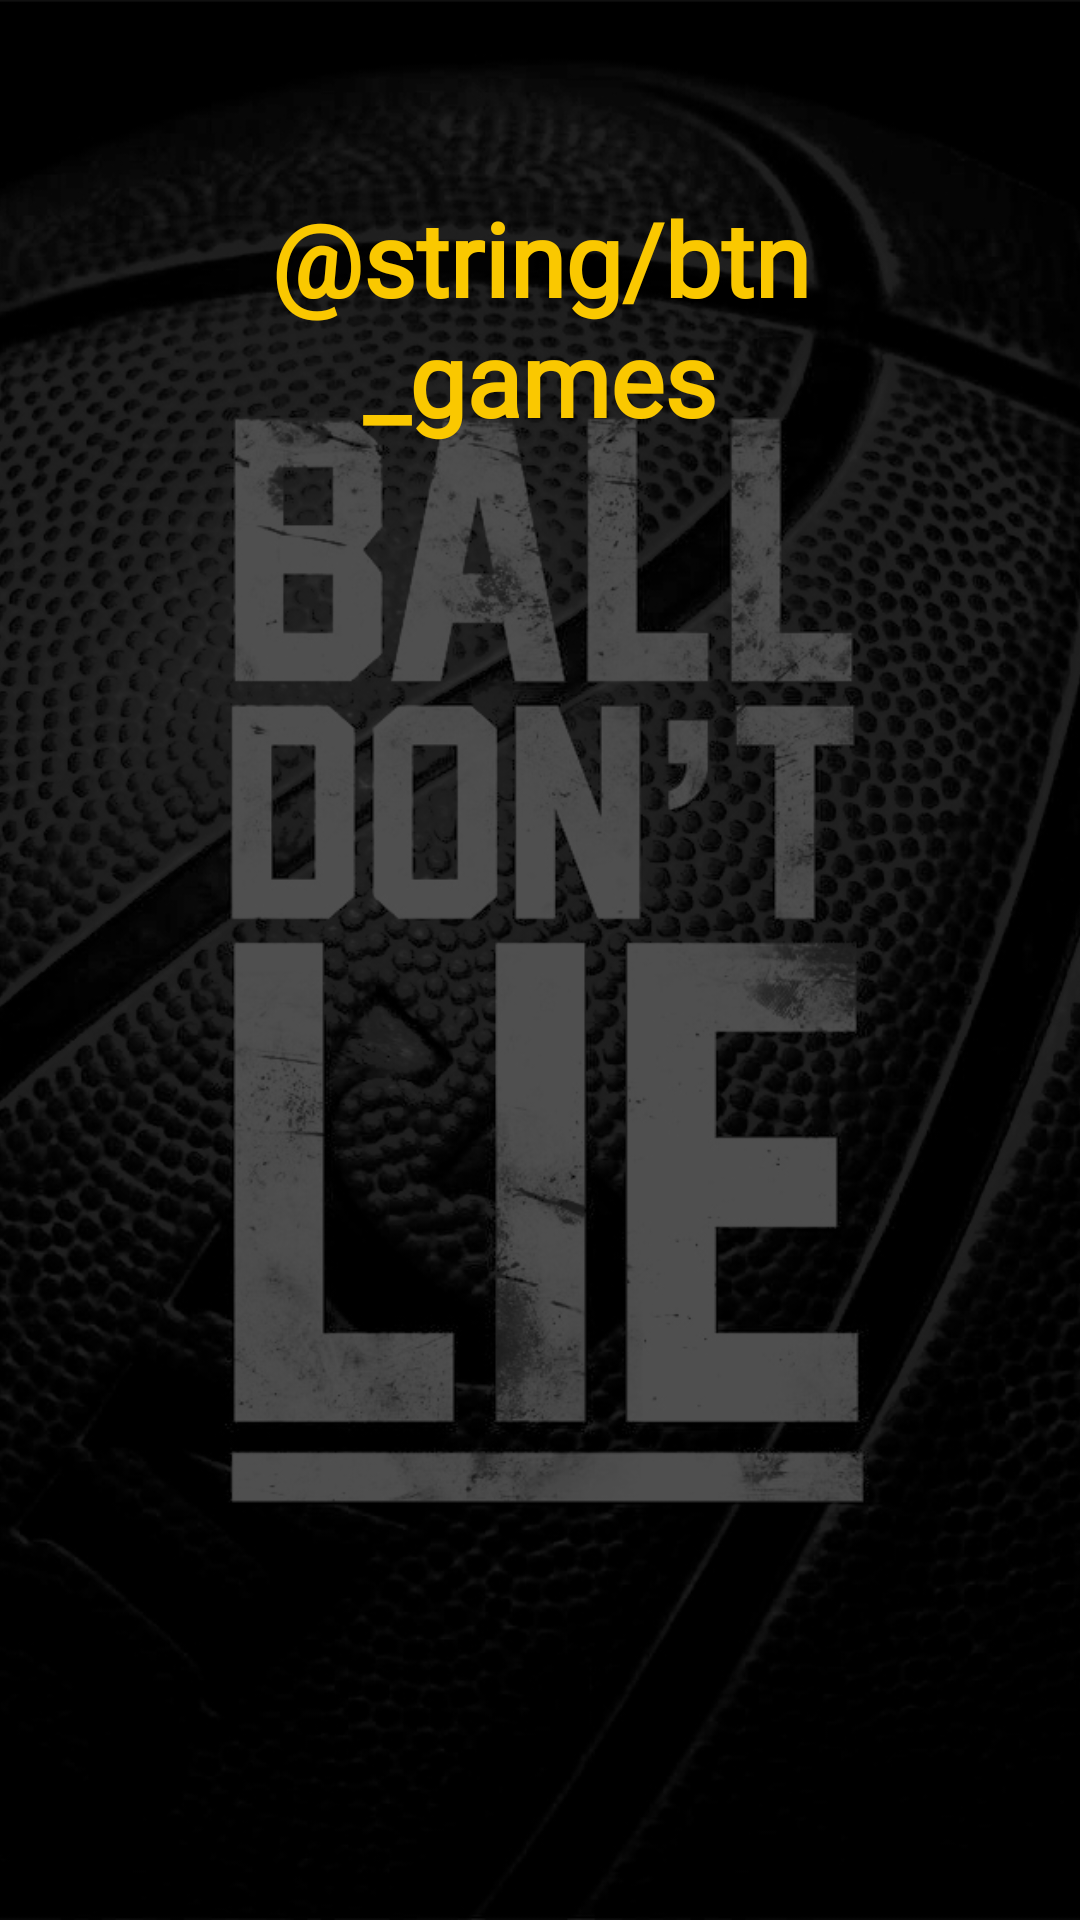

Produce the Android XML layout that renders to this screen, including the resource entries it uses.
<!-- AndroidManifest.xml: application theme Theme.NBALiveStats -->
<!-- res/layout/activity_nba_games.xml -->
<?xml version="1.0" encoding="utf-8"?>
<androidx.constraintlayout.widget.ConstraintLayout xmlns:android="http://schemas.android.com/apk/res/android"
    xmlns:app="http://schemas.android.com/apk/res-auto"
    xmlns:tools="http://schemas.android.com/tools"
    android:layout_width="match_parent"
    android:layout_height="match_parent"
    tools:context=".ActivityNbaPlayers">

    <ImageView
        android:id="@+id/iv_background"
        android:layout_width="0dp"
        android:layout_height="0dp"
        android:scaleType="centerCrop"
        android:src="@drawable/asset_background"
        app:layout_constraintBottom_toBottomOf="parent"
        app:layout_constraintEnd_toEndOf="parent"
        app:layout_constraintStart_toStartOf="parent"
        app:layout_constraintTop_toTopOf="parent" />

    <TextView
        android:id="@+id/tv_players"
        android:layout_width="230dp"
        android:layout_height="100dp"
        android:layout_marginTop="56dp"
        android:fontFamily="@font/ubuntu_bold"
        android:gravity="center"
        android:text="@string/btn_games"
        android:textColor="@color/gold"
        android:textSize="34sp"
        android:textStyle="bold"
        app:layout_constraintEnd_toEndOf="parent"
        app:layout_constraintStart_toStartOf="parent"
        app:layout_constraintTop_toTopOf="parent" />

</androidx.constraintlayout.widget.ConstraintLayout>
<!-- resources referenced by this layout -->
<resources>
  <color name="gold">#FAC800</color>
  <!-- drawable asset_background: jpg bitmap (drawable, 281894 bytes) -->
  <style name="Theme.NBALiveStats" parent="Theme.MaterialComponents.DayNight.NoActionBar">
          
          <item name="colorPrimary">@color/black_t99</item>
          <item name="colorPrimaryVariant">@color/black_t99</item>
          <item name="colorOnPrimary">@color/black_t99</item>
          
          <item name="colorSecondary">@color/teal_200</item>
          <item name="colorSecondaryVariant">@color/teal_700</item>
          <item name="colorOnSecondary">@color/black</item>
          
          <item name="android:statusBarColor" tools:targetApi="l">?attr/colorPrimaryVariant</item>
          
      </style>
  <color name="black_t99">#99000000</color>
  <color name="teal_200">#FF03DAC5</color>
  <color name="teal_700">#FF018786</color>
  <color name="black">#FF000000</color>
</resources>
